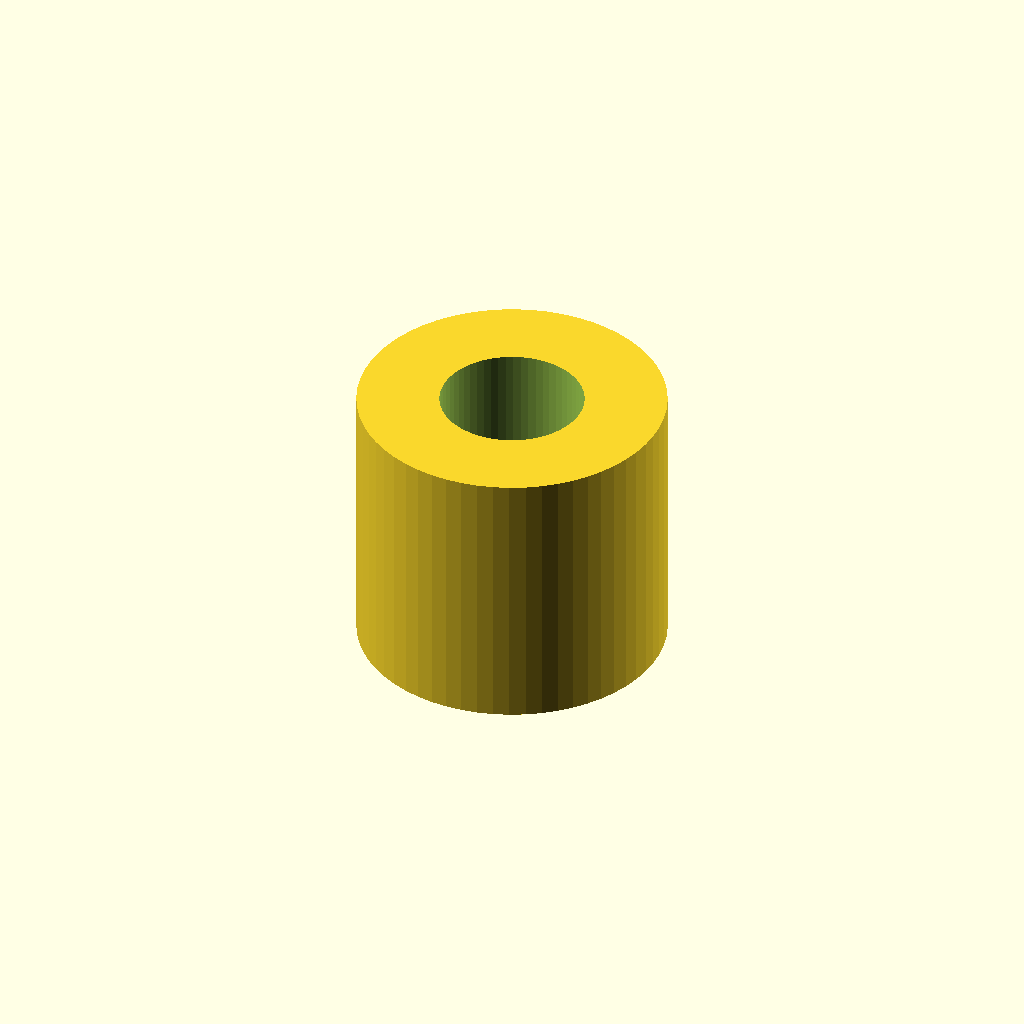
Cell 1: the model at its default parameters.
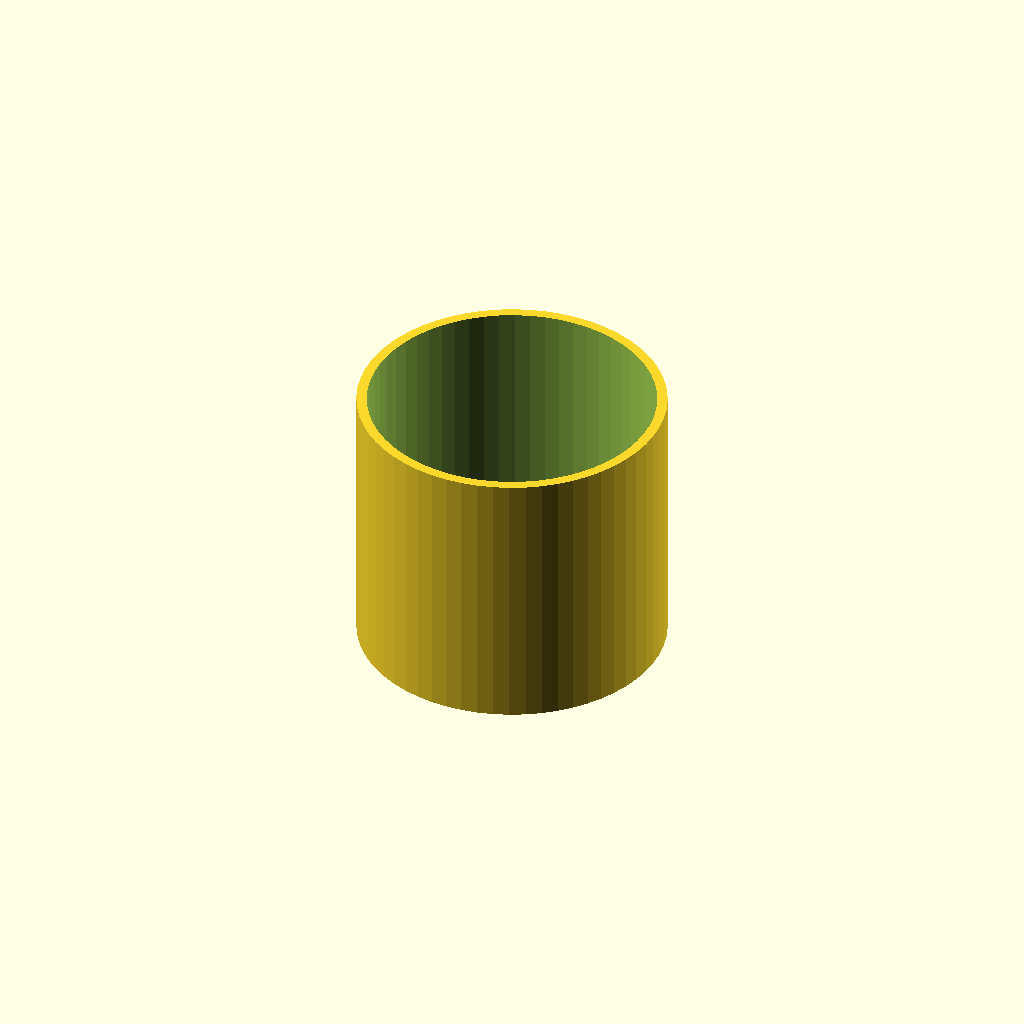
Cell 2: the same model with inner_d = 16.8.
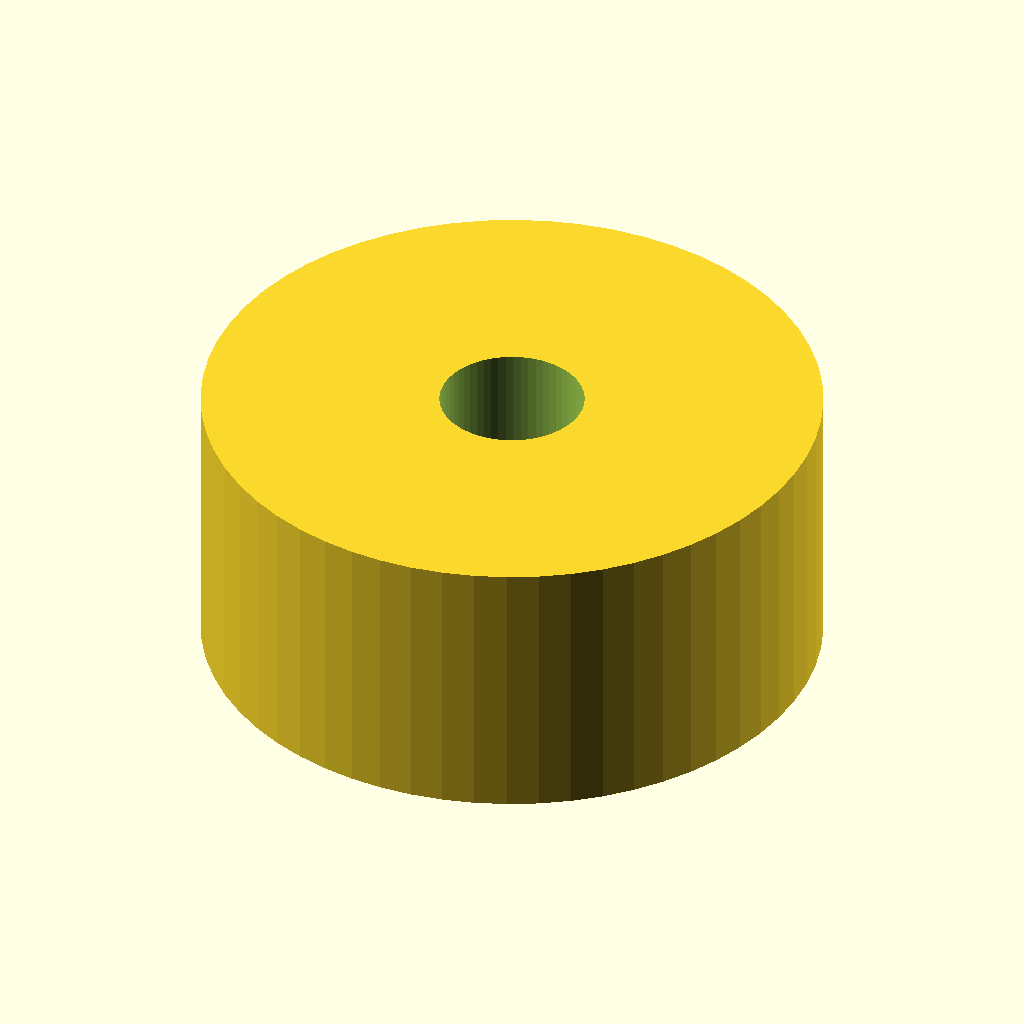
Cell 3: outer_d = 36 (everything else at default).
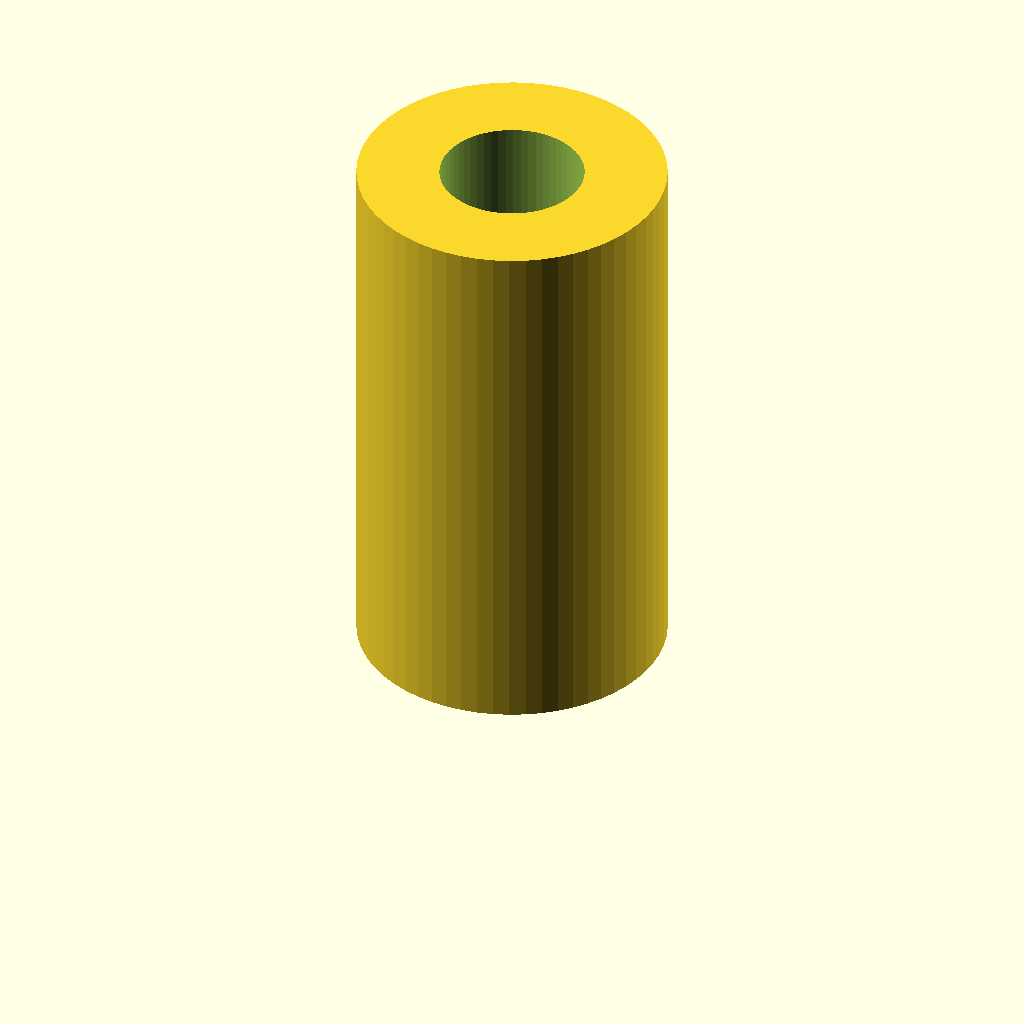
Cell 4 — length set to 32, the other parameters unchanged.
One fixed orthographic camera (rotation 55°, 0°, 25°; colour scheme Cornfield) for every cell.
The OpenSCAD source (optional_data/data/parts/part_1002.scad):
// Round spacer.
$fn = 60;
eps = 0.02;
inner_d = 8.4;
outer_d = 18;
length = 16;
difference() { cylinder(d=outer_d,h=length); translate([0,0,-eps]) cylinder(d=inner_d,h=length+2*eps); }
Customizer parameters (derived from the source; name, type, default, range or options):
eps: number, default 0.02
inner_d: number, default 8.4
outer_d: number, default 18
length: number, default 16
